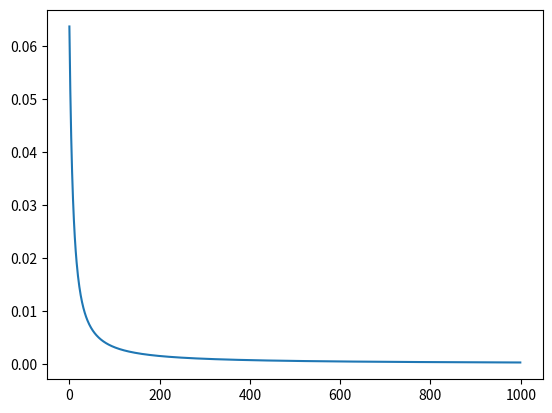

Write the Python code that produced this figure.
import numpy as np
import math
import matplotlib.pyplot as plt 

def sigmoid(h):
    return 1.0 / (1.0 + np.exp(-h))

def cost(t,o):
    return pow((t-o),2)*0.5    

Target = 0.0
Input = 1.0
Weight = 0.5
Bias = -1.0
Z = Input * Weight + Bias
Output = sigmoid(Z)
Cost = cost(Target,Output)
X = []
y = []

for i in range(1000):
    dCdO = Output-Target
    dOdZ = Output*(1-Output)
    dCdZ = dCdO * dOdZ
    dCdB = dCdZ
    dZdW = 1
    dCdW = dCdZ*dZdW
    LearningRate = 0.5
    Weight = Weight - dCdW * LearningRate
    Bias = Bias - dCdB * LearningRate
    Z = Input * Weight + Bias
    Output = sigmoid(Z)
    Cost = cost(Target,Output)
    print ('%d %10.10f' %(i,Cost))
    X.append(i)
    y.append(Cost)    

plt.plot(X,y)
plt.show()